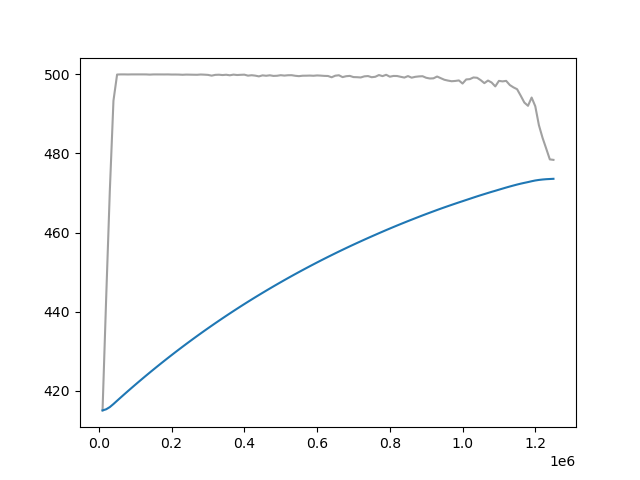

The table this chart was drawn from, first rows:
Wall time, Step, Value
1714035471, 10000, 415
1714035573, 20000, 443.5
1714035678, 30000, 470.5
1714035788, 40000, 493.3
1714035890, 50000, 500
1714035994, 60000, 500.0
1714036098, 70000, 500.0
1714036200, 80000, 500
1714036300, 90000, 500.0
1714036404, 100000, 500.0
1714036510, 110000, 500.0
1714036609, 120000, 500.0
1714036711, 130000, 500
1714036820, 140000, 499.9
1714036921, 150000, 500
1714037023, 160000, 500
1714037126, 170000, 500
1714037228, 180000, 500
1714037333, 190000, 500
1714037438, 200000, 500
1714037540, 210000, 500
1714037642, 220000, 500
1714037743, 230000, 499.9
1714037846, 240000, 500
1714037946, 250000, 499.9
1714038045, 260000, 499.9
1714038148, 270000, 499.9
1714038251, 280000, 500
1714038353, 290000, 499.9
1714038451, 300000, 499.9
1714038560, 310000, 499.7
1714038670, 320000, 499.9
1714038773, 330000, 499.9
1714038877, 340000, 499.8
1714038980, 350000, 499.9
1714039083, 360000, 499.8
1714039187, 370000, 499.9
1714039287, 380000, 499.8
1714039387, 390000, 499.9
1714039491, 400000, 499.9
1714039593, 410000, 499.7
1714039695, 420000, 499.8
1714039799, 430000, 499.7
1714039901, 440000, 499.5
1714040005, 450000, 499.8
1714040110, 460000, 499.7
1714040214, 470000, 499.8
1714040319, 480000, 499.6
1714040424, 490000, 499.7
1714040527, 500000, 499.8
1714040630, 510000, 499.7
1714040728, 520000, 499.8
1714040833, 530000, 499.8
1714040933, 540000, 499.6
1714041033, 550000, 499.6
1714041139, 560000, 499.7
1714041241, 570000, 499.7
1714041346, 580000, 499.7
1714041450, 590000, 499.7
1714041553, 600000, 499.7
... 65 more rows
